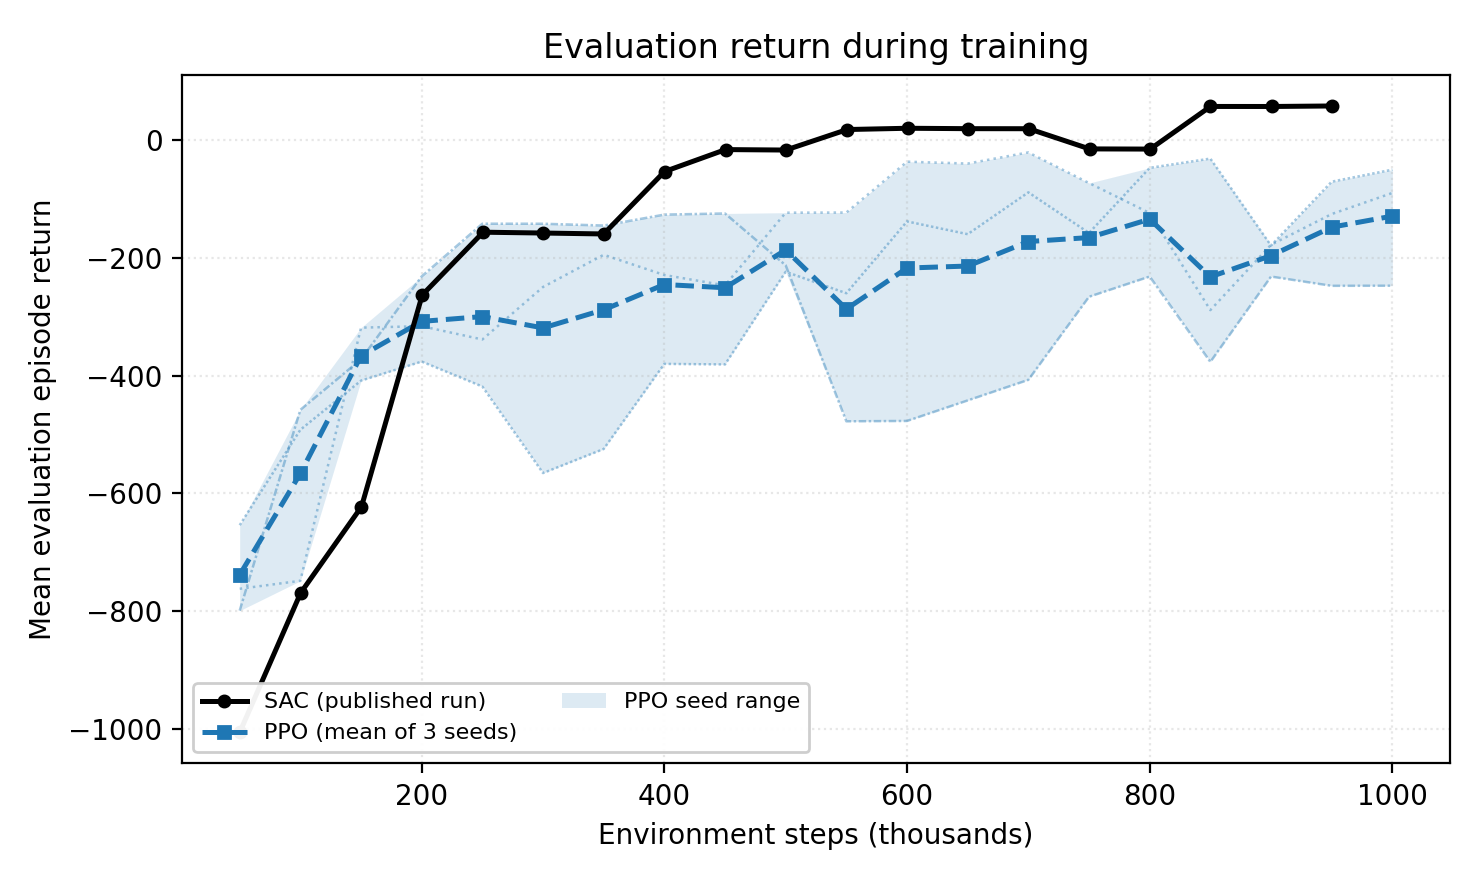

The data file committed next to this chart (first rows):
method, timesteps, mean_eval_return
sac_published, 50104, -1006
sac_published, 100256, -769.4
sac_published, 150376, -622.9
sac_published, 200472, -263
sac_published, 250664, -156.3
sac_published, 300048, -157.7
sac_published, 350000, -159.3
sac_published, 400184, -53.2
sac_published, 450424, -15.88
sac_published, 500120, -16.67
sac_published, 550704, 18.19
sac_published, 600392, 20.36
sac_published, 650400, 19.67
sac_published, 700320, 19.58
sac_published, 750400, -14.73
sac_published, 800448, -15.04
sac_published, 850096, 57.42
sac_published, 900784, 57.37
sac_published, 950152, 58.24
ppo_seed0, 50000, -762.4
ppo_seed0, 100000, -748.8
ppo_seed0, 150000, -318.5
ppo_seed0, 200000, -316
ppo_seed0, 250000, -338.6
ppo_seed0, 300000, -249.4
ppo_seed0, 350000, -194.7
ppo_seed0, 400000, -229.1
ppo_seed0, 450000, -246.6
ppo_seed0, 500000, -123.1
ppo_seed0, 550000, -122.8
ppo_seed0, 600000, -36.42
ppo_seed0, 650000, -39.61
ppo_seed0, 700000, -20.64
ppo_seed0, 750000, -72.73
ppo_seed0, 800000, -123.8
ppo_seed0, 850000, -288.7
ppo_seed0, 900000, -177.7
ppo_seed0, 950000, -125.4
ppo_seed0, 1000000, -89.61
ppo_seed1, 50000, -654.2
ppo_seed1, 100000, -492.1
ppo_seed1, 150000, -408.6
ppo_seed1, 200000, -376.2
ppo_seed1, 250000, -418.6
ppo_seed1, 300000, -565.7
ppo_seed1, 350000, -524.7
ppo_seed1, 400000, -380.1
ppo_seed1, 450000, -381.1
ppo_seed1, 500000, -223.5
ppo_seed1, 550000, -260
ppo_seed1, 600000, -138
ppo_seed1, 650000, -159.7
ppo_seed1, 700000, -88.59
ppo_seed1, 750000, -157.6
ppo_seed1, 800000, -46.94
ppo_seed1, 850000, -31.17
ppo_seed1, 900000, -179
ppo_seed1, 950000, -70.41
ppo_seed1, 1000000, -49.95
ppo_seed2, 50000, -799.4
... 19 more rows
